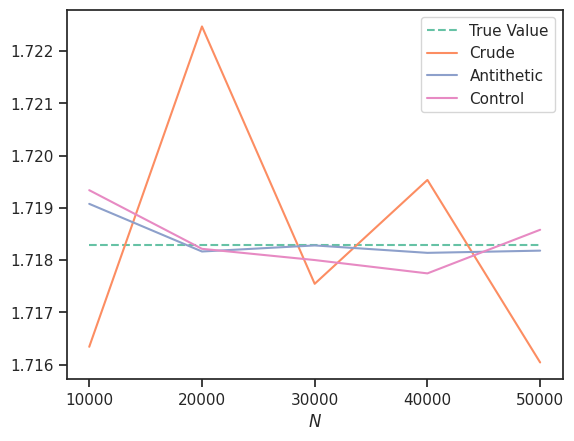

Recreate this plot in Python. (Note: this script raises an exception after producing the figure.)
from scipy.special import comb
import math
import seaborn as sns
import matplotlib.pyplot as plt
sns.set(style='ticks', palette='Set2')

def graph_mean(N, crude, anti, control, filename):
    fig, ax = plt.subplots()
    ax = sns.lineplot(x=N, y=[(math.e - 1) for n in N], dashes=True, label='True Value')
    ax = sns.lineplot(x=N, y=crude, label='Crude')
    ax = sns.lineplot(x=N, y=anti, label='Antithetic')
    ax = sns.lineplot(x=N, y=control, label='Control')
    ax.lines[0].set_linestyle('--')
    ax.set(xticks=N)
    plt.xlabel('$N$')
    legend = ax.legend(loc='best')
    plt.savefig('../figures/' + filename + '.pdf', format='pdf', dpi=1000, bbox_inches='tight')

def graph_var(N, crude, anti, control, filename):
    fig, ax = plt.subplots()
    ax = sns.lineplot(x=N, y=crude, label='Crude')
    ax = sns.lineplot(x=N, y=anti, label='Antithetic')
    ax = sns.lineplot(x=N, y=control, label='Control')
    ax.lines[2].set_linestyle('--')
    ax.set(xticks=N)
    plt.xlabel('$N$')
    legend = ax.legend(loc='best')
    plt.savefig('../figures/' + filename + '.pdf', format='pdf', dpi=1000, bbox_inches='tight')

def graph_error(N, crude, anti, control, filename):
    fig, ax = plt.subplots()
    ax = sns.lineplot(x=N, y=crude, label='Crude')
    ax = sns.lineplot(x=N, y=anti, label='Antithetic')
    ax = sns.lineplot(x=N, y=control, label='Control')
    ax.set(xticks=N)
    plt.xlabel('$N$')
    legend = ax.legend(loc='best')
    plt.savefig('../figures/' + filename + '.pdf', format='pdf', dpi=1000, bbox_inches='tight')

def main():
    N = [n*pow(10, 4) for n in [1, 2, 3, 4, 5]]
    mean_crude = [1.7163427216379707, 1.7224683092151092, 1.7175469454614931, 1.7195327326676335, 1.716042951088645]
    mean_anti = [1.7190759180648933, 1.7181647551000991, 1.7182807406143692, 1.7181387743301026, 1.7181811210019788]
    mean_control = [1.71933720483377, 1.7182157514461505, 1.718001184306902, 1.7177462170967643, 1.7185802225173399]
    graph_mean(N, mean_crude, mean_anti, mean_control, 'mean')

    var_crude = [0.24070640733321344, 0.2449467540827154, 0.24209748817550245, 0.2414545211639719, 0.2410606609642642]
    var_anti = [0.00399766851668589, 0.003920373105039708, 0.0039054819807029404, 0.0039055986498623975, 0.003928181937815285]
    var_control = [0.0040055006510773625, 0.003923870045177055, 0.003931420758714026, 0.0039044745951596137, 0.0039427080538887]
    graph_var(N, var_crude, var_anti, var_control, 'var')

    θ = math.e - 1
    error_crude = [abs(θ - m) for m in mean_crude]
    error_anti = [abs(θ - m) for m in mean_anti]
    error_control = [abs(θ - m) for m in mean_control]
    graph_error(N, error_crude, error_anti, error_control, 'error')

main()
